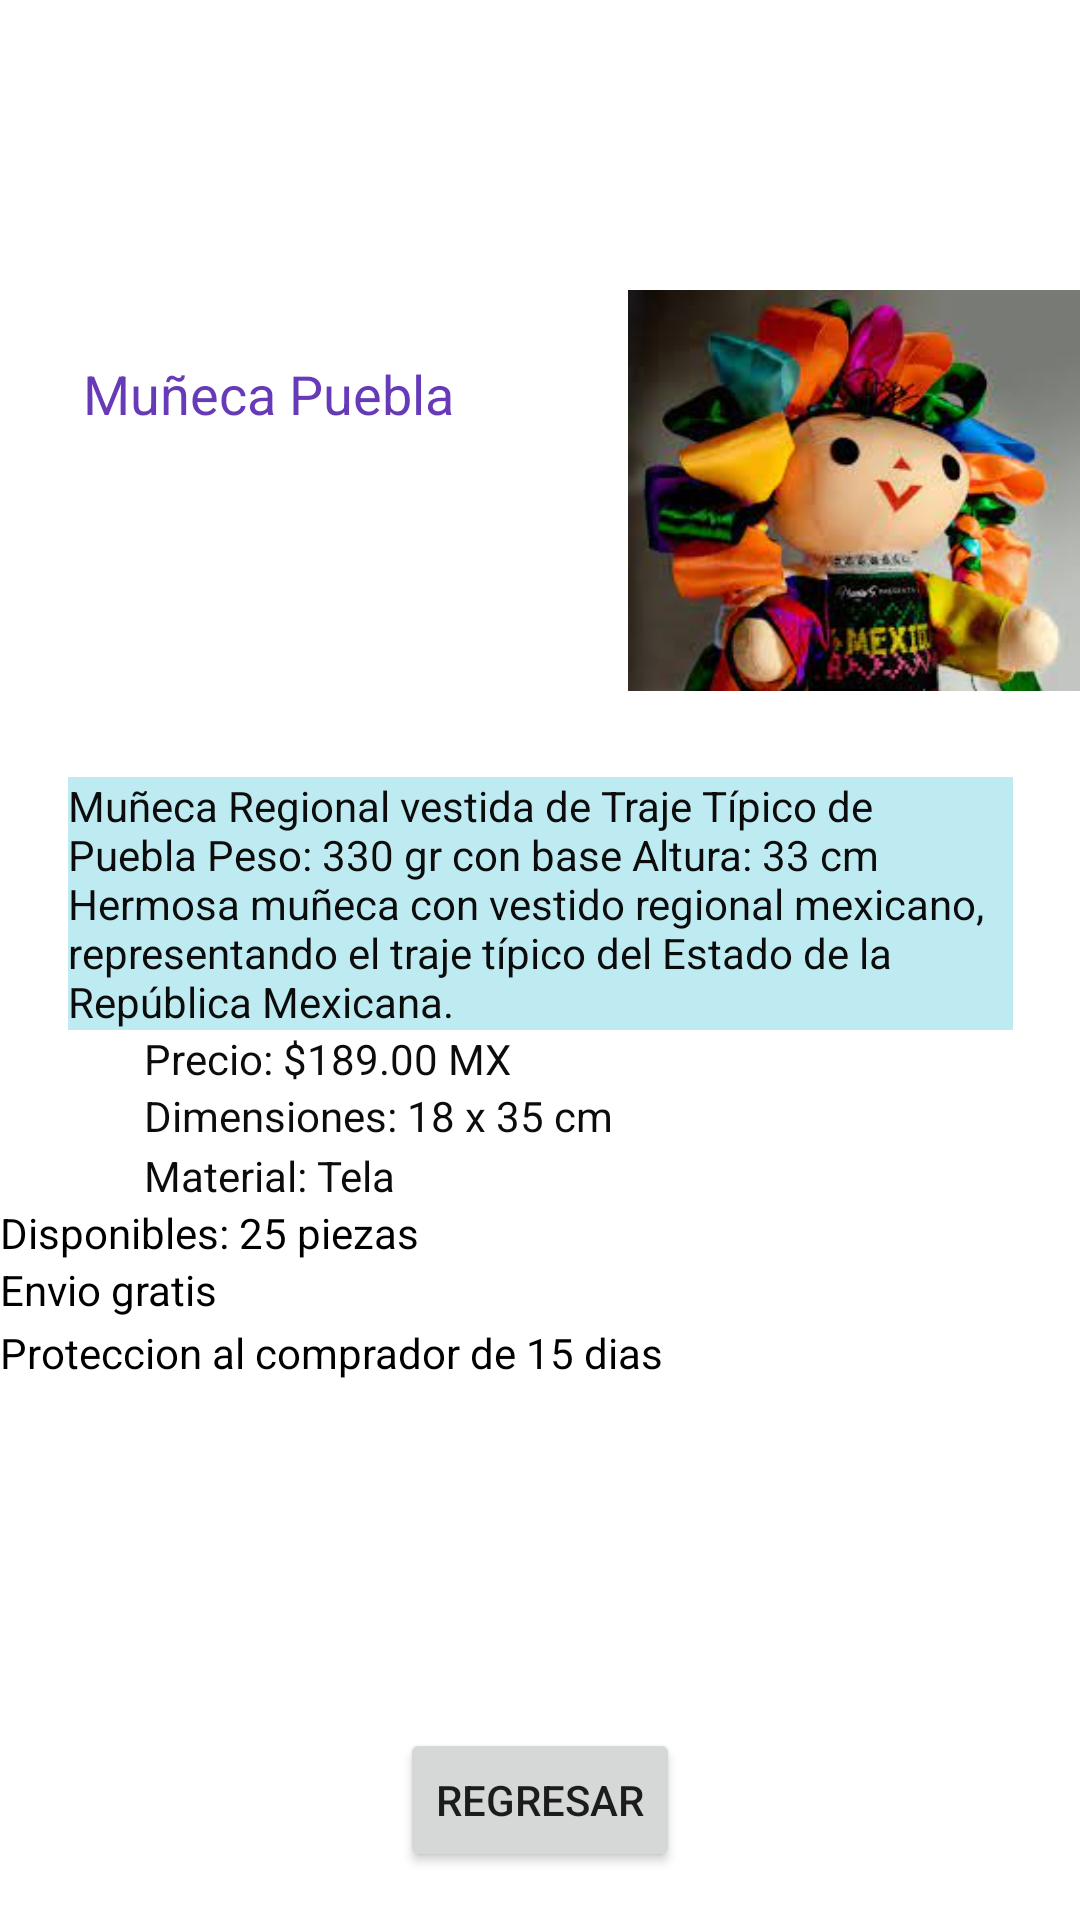

The Android layout XML behind this screen, and the referenced resources:
<!-- AndroidManifest.xml: application theme Theme.ProyectoFinal -->
<!-- res/layout/activity_muneca8.xml -->
<?xml version="1.0" encoding="utf-8"?>
<androidx.constraintlayout.widget.ConstraintLayout xmlns:android="http://schemas.android.com/apk/res/android"
    xmlns:app="http://schemas.android.com/apk/res-auto"
    xmlns:tools="http://schemas.android.com/tools"
    android:layout_width="match_parent"
    android:layout_height="match_parent"
    tools:context=".muneca8">

    <TextView
        android:id="@+id/textView43"
        android:layout_width="wrap_content"
        android:layout_height="wrap_content"
        android:layout_marginStart="75dp"
        android:layout_marginTop="119dp"
        android:layout_marginEnd="29dp"
        android:text="Muñeca Puebla"
        android:textColor="#673AB7"
        android:textSize="18sp"
        app:layout_constraintEnd_toStartOf="@+id/imageView10"
        app:layout_constraintStart_toStartOf="parent"
        app:layout_constraintTop_toTopOf="parent" />

    <TextView
        android:id="@+id/textView44"
        android:layout_width="315dp"
        android:layout_height="wrap_content"
        android:layout_marginTop="12dp"
        android:background="#BDEBF1"
        android:text="Muñeca Regional vestida de Traje Típico de Puebla Peso: 330 gr con base Altura: 33 cm Hermosa muñeca con vestido regional mexicano, representando el traje típico del Estado de la República Mexicana."

        android:textColor="#0C0C0C"
        app:layout_constraintEnd_toEndOf="parent"
        app:layout_constraintStart_toStartOf="parent"
        app:layout_constraintTop_toBottomOf="@+id/imageView10" />

    <TextView
        android:id="@+id/textView45"
        android:layout_width="wrap_content"
        android:layout_height="wrap_content"
        android:layout_marginStart="48dp"
        android:layout_marginBottom="2dp"
        android:text="Dimensiones: 18 x 35 cm"
        android:textColor="#0C0C0C"
        app:layout_constraintBottom_toTopOf="@+id/textView47"
        app:layout_constraintStart_toStartOf="parent"
        app:layout_constraintTop_toBottomOf="@+id/textView46" />

    <TextView
        android:id="@+id/textView46"
        android:layout_width="wrap_content"
        android:layout_height="wrap_content"
        android:layout_marginStart="48dp"
        android:text="Precio: $189.00 MX"
        android:textColor="#0C0C0C"
        app:layout_constraintBottom_toTopOf="@+id/textView45"
        app:layout_constraintStart_toStartOf="parent"
        app:layout_constraintTop_toBottomOf="@+id/textView44" />

    <Button
        android:id="@+id/boton6"
        android:layout_width="wrap_content"
        android:layout_height="wrap_content"
        android:layout_marginBottom="16dp"
        android:text="Regresar"
        app:layout_constraintBottom_toBottomOf="parent"
        app:layout_constraintEnd_toEndOf="parent"
        app:layout_constraintStart_toStartOf="parent" />

    <ImageView
        android:id="@+id/imageView10"
        android:layout_width="154dp"
        android:layout_height="167dp"
        android:layout_marginStart="29dp"
        android:layout_marginTop="80dp"
        android:layout_marginEnd="44dp"
        app:layout_constraintEnd_toEndOf="parent"
        app:layout_constraintStart_toEndOf="@+id/textView43"
        app:layout_constraintTop_toTopOf="parent"
        app:srcCompat="@drawable/rm__8_" />

    <TextView
        android:id="@+id/textView47"
        android:layout_width="wrap_content"
        android:layout_height="wrap_content"
        android:layout_marginStart="48dp"
        android:layout_marginTop="20dp"
        android:text="Material: Tela"
        android:textColor="#0C0C0C"
        app:layout_constraintStart_toStartOf="parent"
        app:layout_constraintTop_toBottomOf="@+id/textView46" />

    <TextView
        android:id="@+id/textView67"
        android:layout_width="wrap_content"
        android:layout_height="wrap_content"
        android:text="Disponibles: 25 piezas"
        android:textColor="@color/black"
        app:layout_constraintBottom_toTopOf="@+id/textView68"
        app:layout_constraintTop_toBottomOf="@+id/textView47"
        tools:layout_editor_absoluteX="48dp" />

    <TextView
        android:id="@+id/textView68"
        android:layout_width="wrap_content"
        android:layout_height="wrap_content"
        android:layout_marginBottom="2dp"
        android:text="Envio gratis"
        android:textColor="@color/black"
        app:layout_constraintBottom_toTopOf="@+id/textView69"
        app:layout_constraintTop_toBottomOf="@+id/textView67"
        tools:layout_editor_absoluteX="48dp" />

    <TextView
        android:id="@+id/textView69"
        android:layout_width="wrap_content"
        android:layout_height="wrap_content"
        android:layout_marginTop="2dp"
        android:text="Proteccion al comprador de 15 dias"
        android:textColor="@color/black"
        app:layout_constraintTop_toBottomOf="@+id/textView68"
        tools:layout_editor_absoluteX="50dp" />
</androidx.constraintlayout.widget.ConstraintLayout>
<!-- resources referenced by this layout -->
<resources>
  <!-- drawable rm__8_: jpg bitmap (drawable, 9930 bytes) -->
  <style name="Theme.ProyectoFinal" parent="Theme.MaterialComponents.DayNight.DarkActionBar">
          
          <item name="colorPrimary">@color/purple_500</item>
          <item name="colorPrimaryVariant">@color/purple_700</item>
          <item name="colorOnPrimary">@color/white</item>
          
          <item name="colorSecondary">@color/teal_200</item>
          <item name="colorSecondaryVariant">@color/teal_700</item>
          <item name="colorOnSecondary">@color/black</item>
          
          <item name="android:statusBarColor" tools:targetApi="l">?attr/colorPrimaryVariant</item>
          
      </style>
  <!-- not gathered from this repository: default colours our renderer supplied (Android Studio template values) -->
  <color name="purple_500">#FF6200EE</color>
  <color name="purple_700">#FF3700B3</color>
  <color name="teal_200">#FF03DAC5</color>
  <color name="teal_700">#FF018786</color>
  <color name="black">#FF000000</color>
  <color name="white">#FFFFFFFF</color>
</resources>
